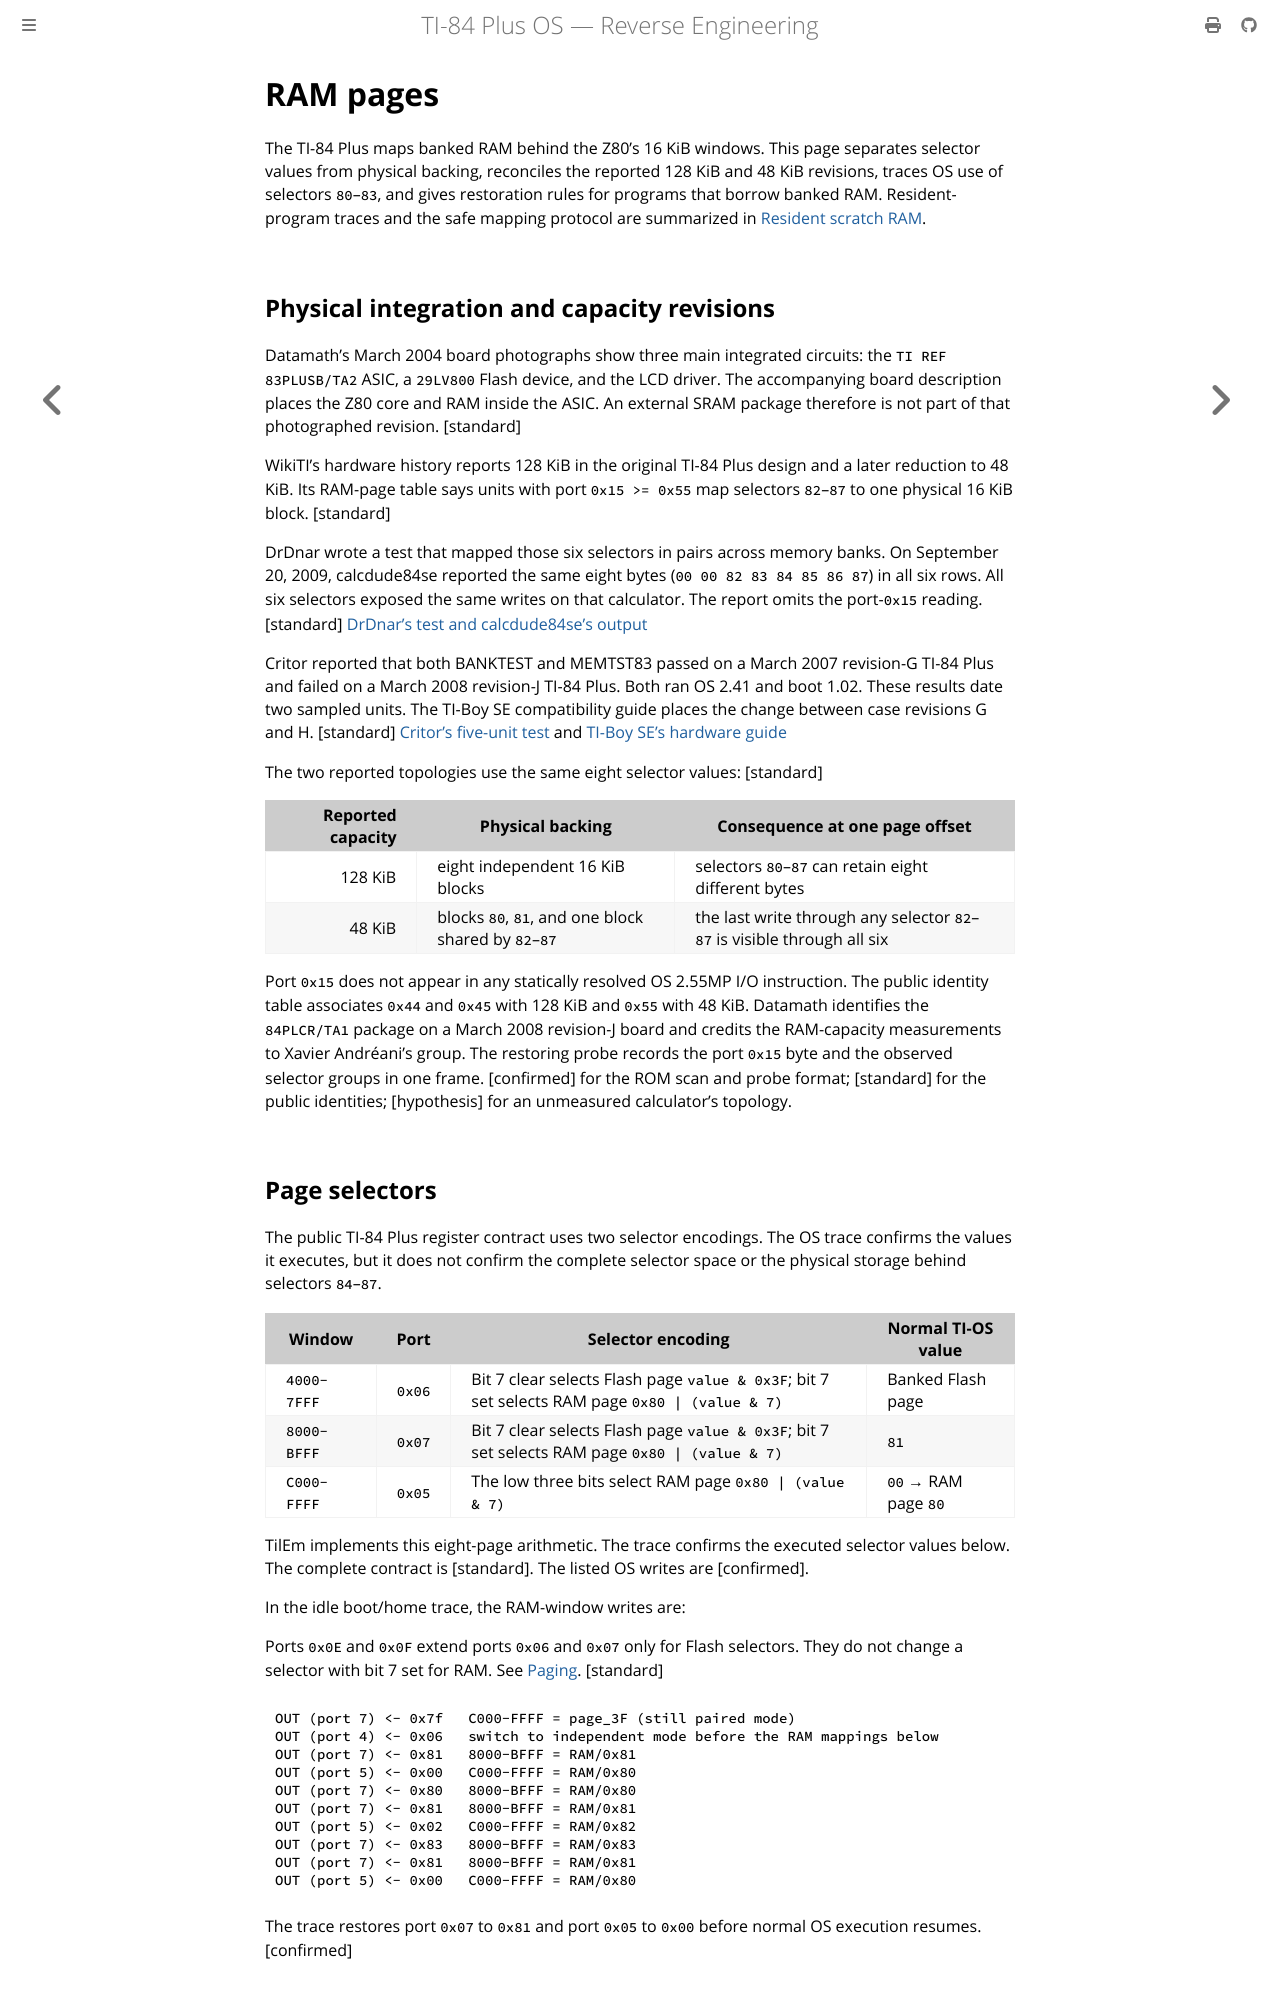

repository: siraben/ti84p-re · page: ram-pages.html · generator: mdbook

# RAM pages

The TI-84 Plus maps banked RAM behind the Z80's 16 KiB windows. This page
separates selector values from physical backing, reconciles the reported
128 KiB and 48 KiB revisions, traces OS use of selectors `80`–`83`, and gives
restoration rules for programs that borrow banked RAM.
Resident-program traces and the safe mapping protocol are summarized in
[Resident scratch RAM](sub-resident-scratch.md).

## Physical integration and capacity revisions

Datamath's March 2004 board photographs show three main integrated circuits:
the `TI REF 83PLUSB/TA2` ASIC, a `29LV800` Flash device, and the LCD driver.
The accompanying board description places the Z80 core and RAM inside the
ASIC. An external SRAM package therefore is not part of that photographed
revision. [standard]

WikiTI's hardware history reports 128 KiB in the original TI-84 Plus design
and a later reduction to 48 KiB. Its RAM-page table says units with port
`0x15 >= 0x55` map selectors `82`–`87` to one physical 16 KiB block. [standard]

DrDnar wrote a test that mapped those six selectors in pairs across memory
banks. On September 20, 2009, calcdude84se reported the same eight bytes (`00 00 82 83 84 85 86 87`)
in all six rows. All six selectors exposed the same writes on that calculator.
The report omits the port-`0x15` reading. [standard]
[DrDnar's test and calcdude84se's output](https://www.cemetech.net/projects/uti/viewtopic.php?start=60&t=8913)

Critor reported that both BANKTEST and MEMTST83 passed on a March 2007
revision-G TI-84 Plus and failed on a March 2008 revision-J TI-84 Plus.
Both ran OS 2.41 and boot 1.02. These results date two sampled units.
The TI-Boy SE compatibility guide places the change between case revisions G
and H. [standard]
[Critor's five-unit test](https://www.cemetech.net/uti/t15238-extra-ram-page-trouble?page=3)
and [TI-Boy SE's hardware guide](https://github.com/calc84maniac/tiboyse#q-which-calculators-have-a-large-enough-ram-chip-for-this-ram-hogging-game-i-want-to-play)

The two reported topologies use the same eight selector values: [standard]

| Reported capacity | Physical backing | Consequence at one page offset |
|------------------:|------------------|--------------------------------|
| 128 KiB | eight independent 16 KiB blocks | selectors `80`–`87` can retain eight different bytes |
| 48 KiB | blocks `80`, `81`, and one block shared by `82`–`87` | the last write through any selector `82`–`87` is visible through all six |

Port `0x15` does not appear in any statically resolved OS 2.55MP I/O
instruction. The public identity table associates `0x44` and `0x45` with
128 KiB and `0x55` with 48 KiB. Datamath identifies the `84PLCR/TA1`
package on a March 2008 revision-J board and credits the RAM-capacity
measurements to Xavier Andréani's group. The restoring probe records the port
`0x15` byte and the observed selector groups in one frame. [confirmed] for
the ROM scan and probe format; [standard] for the public identities;
[hypothesis] for an unmeasured calculator's topology.
